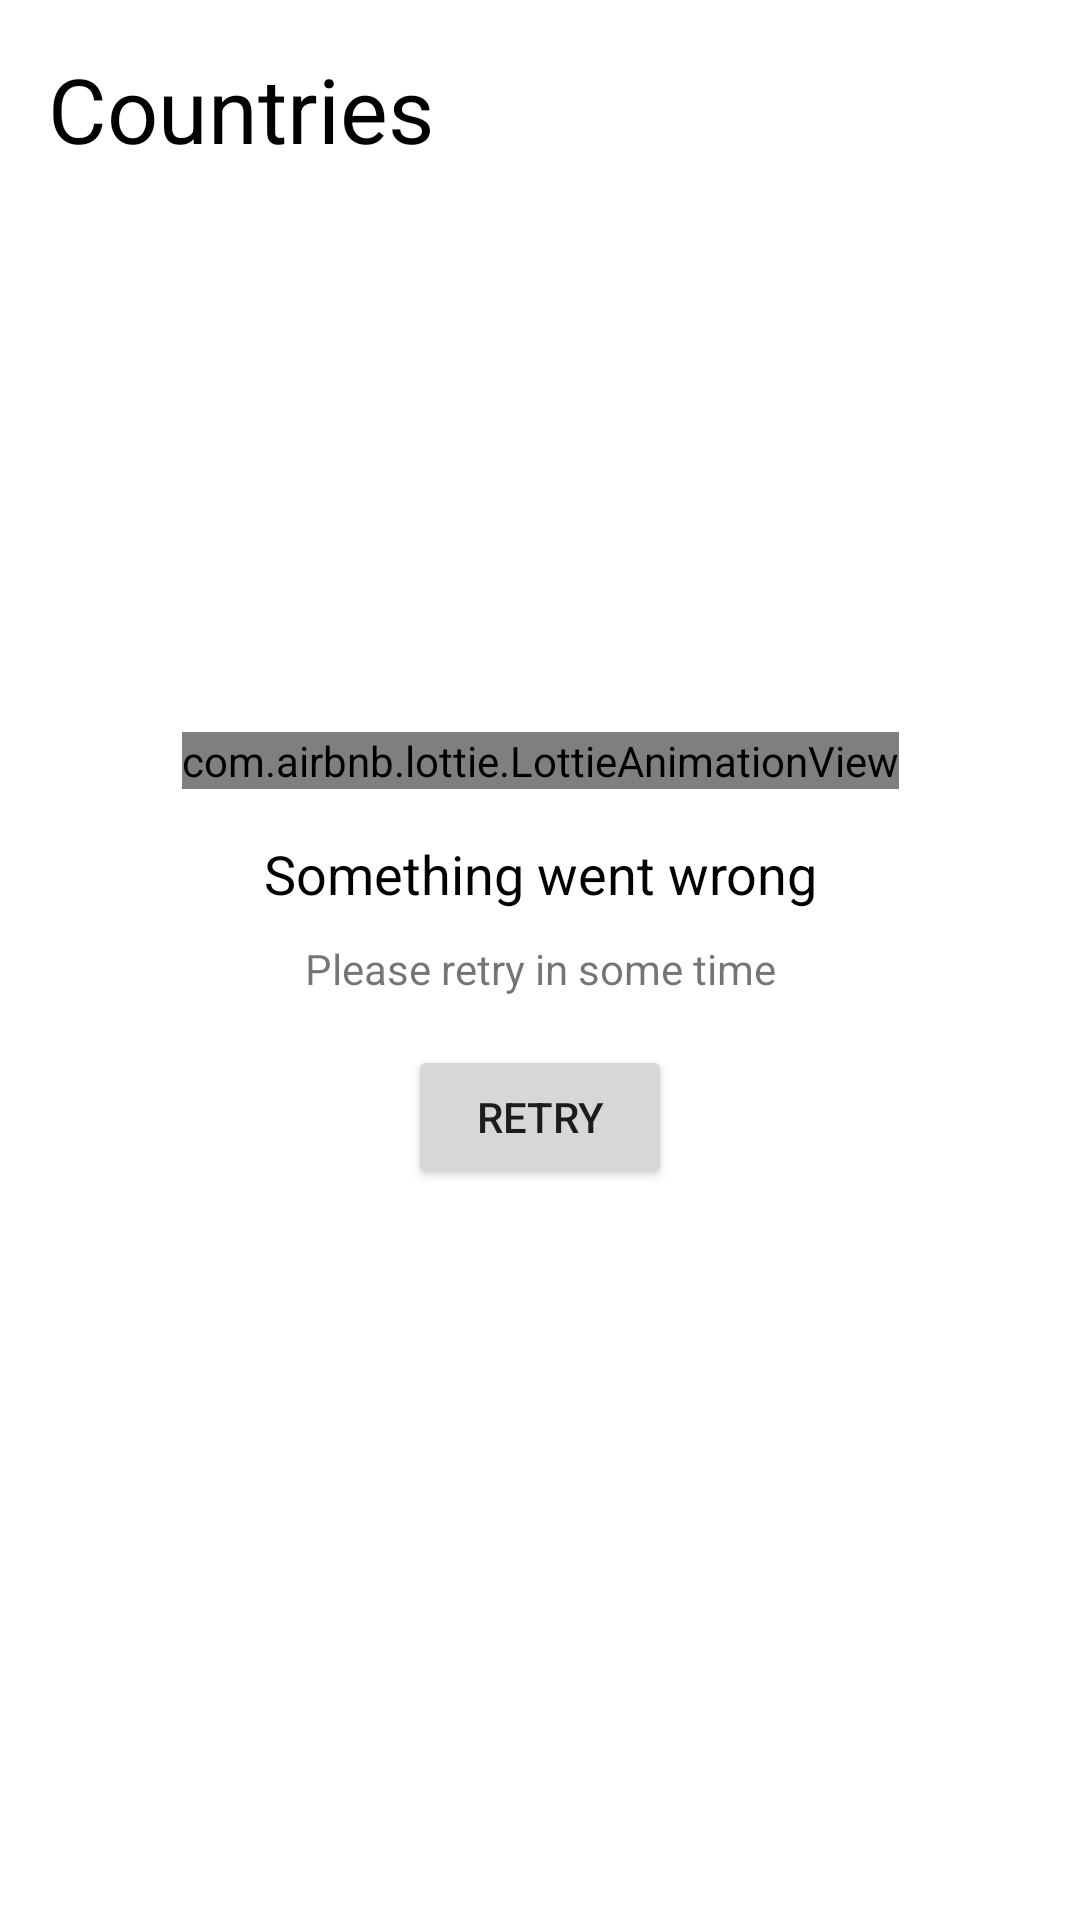

Write the Android layout XML for this screen, with the resource values it uses.
<!-- AndroidManifest.xml: application theme Theme.CountryState -->
<!-- res/layout/fragment_country.xml -->
<?xml version="1.0" encoding="utf-8"?>
<androidx.constraintlayout.widget.ConstraintLayout xmlns:android="http://schemas.android.com/apk/res/android"
    xmlns:app="http://schemas.android.com/apk/res-auto"
    xmlns:tools="http://schemas.android.com/tools"
    android:layout_width="match_parent"
    android:layout_height="match_parent"
    tools:context=".country.presentation.MainActivity">

    <include
        android:id="@+id/loadingView"
        android:layout_width="@dimen/dimens_0"
        android:layout_height="@dimen/dimens_0"
        layout="@layout/view_loading"
        tools:visibility="gone"
        app:layout_constraintTop_toTopOf="parent"
        app:layout_constraintStart_toStartOf="parent"
        app:layout_constraintEnd_toEndOf="parent"
        app:layout_constraintBottom_toBottomOf="parent"/>

    <include
        android:id="@+id/errorView"
        android:layout_width="@dimen/dimens_0"
        android:layout_height="@dimen/dimens_0"
        layout="@layout/view_error"
        tools:visibility="gone"
        app:layout_constraintTop_toTopOf="parent"
        app:layout_constraintStart_toStartOf="parent"
        app:layout_constraintEnd_toEndOf="parent"
        app:layout_constraintBottom_toBottomOf="parent"/>

    <androidx.constraintlayout.widget.ConstraintLayout
        android:id="@+id/main"
        android:layout_width="@dimen/dimens_0"
        android:layout_height="@dimen/dimens_0"
        android:padding="@dimen/dimens_16"
        app:layout_constraintTop_toTopOf="parent"
        app:layout_constraintStart_toStartOf="parent"
        app:layout_constraintEnd_toEndOf="parent"
        app:layout_constraintBottom_toBottomOf="parent">

        <TextView
            android:id="@+id/screenTitle"
            android:layout_width="wrap_content"
            android:layout_height="wrap_content"
            android:text="@string/txt_countries"
            android:textColor="@color/black"
            android:textSize="@dimen/text_30"
            app:layout_constraintTop_toTopOf="parent"
            app:layout_constraintStart_toStartOf="parent"/>

        <androidx.recyclerview.widget.RecyclerView
            android:id="@+id/rvCountry"
            android:layout_width="@dimen/dimens_0"
            android:layout_height="@dimen/dimens_0"
            android:layout_marginTop="@dimen/dimens_16"
            app:layoutManager="androidx.recyclerview.widget.LinearLayoutManager"
            app:layout_constraintTop_toBottomOf="@id/screenTitle"
            app:layout_constraintStart_toStartOf="parent"
            app:layout_constraintEnd_toEndOf="parent"
            app:layout_constraintBottom_toBottomOf="parent"/>

    </androidx.constraintlayout.widget.ConstraintLayout>

</androidx.constraintlayout.widget.ConstraintLayout>
<!-- res/layout/view_loading.xml (included above) -->
<?xml version="1.0" encoding="utf-8"?>
<androidx.constraintlayout.widget.ConstraintLayout xmlns:android="http://schemas.android.com/apk/res/android"
    android:layout_width="match_parent"
    android:layout_height="match_parent"
    android:padding="@dimen/dimens_16"
    android:background="@color/white"
    xmlns:app="http://schemas.android.com/apk/res-auto">

    <com.airbnb.lottie.LottieAnimationView
        android:id="@+id/progress"
        android:layout_width="wrap_content"
        android:layout_height="wrap_content"
        app:lottie_rawRes="@raw/lottie_loading"
        app:lottie_autoPlay="true"
        app:lottie_loop="true"
        app:layout_constraintVertical_chainStyle="packed"
        app:layout_constraintStart_toStartOf="parent"
        app:layout_constraintEnd_toEndOf="parent"
        app:layout_constraintTop_toTopOf="parent"
        app:layout_constraintBottom_toTopOf="@id/loadingTitle"/>

    <TextView
        android:id="@+id/loadingTitle"
        android:layout_width="wrap_content"
        android:layout_height="wrap_content"
        android:textSize="@dimen/text_18"
        android:gravity="center_horizontal"
        android:textColor="@color/black"
        android:layout_marginTop="@dimen/dimens_16"
        android:text="@string/txt_loading_title"
        app:layout_constraintTop_toBottomOf="@id/progress"
        app:layout_constraintStart_toStartOf="parent"
        app:layout_constraintEnd_toEndOf="parent"
        app:layout_constraintBottom_toTopOf="@id/loadingSubtitle"/>

    <TextView
        android:id="@+id/loadingSubtitle"
        android:layout_width="wrap_content"
        android:layout_height="wrap_content"
        android:textSize="@dimen/text_14"
        android:gravity="center_horizontal"
        android:layout_marginTop="@dimen/dimens_10"
        android:text="@string/txt_loading_subtitle"
        app:layout_constraintTop_toBottomOf="@id/loadingTitle"
        app:layout_constraintStart_toStartOf="parent"
        app:layout_constraintEnd_toEndOf="parent"
        app:layout_constraintBottom_toBottomOf="parent"/>

</androidx.constraintlayout.widget.ConstraintLayout>
<!-- res/layout/view_error.xml (included above) -->
<?xml version="1.0" encoding="utf-8"?>
<androidx.constraintlayout.widget.ConstraintLayout xmlns:android="http://schemas.android.com/apk/res/android"
    android:layout_width="match_parent"
    android:layout_height="match_parent"
    android:padding="@dimen/dimens_16"
    android:background="@color/white"
    xmlns:app="http://schemas.android.com/apk/res-auto">

    <com.airbnb.lottie.LottieAnimationView
        android:id="@+id/errorImage"
        android:layout_width="wrap_content"
        android:layout_height="wrap_content"
        app:lottie_rawRes="@raw/lottie_error"
        app:lottie_loop="true"
        app:lottie_autoPlay="true"
        app:layout_constraintVertical_chainStyle="packed"
        app:layout_constraintStart_toStartOf="parent"
        app:layout_constraintEnd_toEndOf="parent"
        app:layout_constraintTop_toTopOf="parent"
        app:layout_constraintBottom_toTopOf="@id/errorTitle"/>

    <TextView
        android:id="@+id/errorTitle"
        android:layout_width="wrap_content"
        android:layout_height="wrap_content"
        android:textSize="@dimen/text_18"
        android:gravity="center_horizontal"
        android:textColor="@color/black"
        android:layout_marginTop="@dimen/dimens_16"
        android:text="@string/txt_error_title"
        app:layout_constraintTop_toBottomOf="@id/errorImage"
        app:layout_constraintStart_toStartOf="parent"
        app:layout_constraintEnd_toEndOf="parent"
        app:layout_constraintBottom_toTopOf="@id/errorSubtitle"/>

    <TextView
        android:id="@+id/errorSubtitle"
        android:layout_width="wrap_content"
        android:layout_height="wrap_content"
        android:textSize="@dimen/text_14"
        android:gravity="center_horizontal"
        android:layout_marginTop="@dimen/dimens_10"
        android:text="@string/txt_error_subtitle"
        app:layout_constraintTop_toBottomOf="@id/errorTitle"
        app:layout_constraintStart_toStartOf="parent"
        app:layout_constraintEnd_toEndOf="parent"
        app:layout_constraintBottom_toTopOf="@id/btnRetry"/>

    <Button
        android:id="@+id/btnRetry"
        android:layout_width="wrap_content"
        android:layout_height="wrap_content"
        android:textSize="@dimen/text_14"
        android:layout_marginTop="@dimen/dimens_16"
        android:text="@string/txt_retry"
        app:layout_constraintTop_toBottomOf="@id/errorSubtitle"
        app:layout_constraintStart_toStartOf="parent"
        app:layout_constraintEnd_toEndOf="parent"
        app:layout_constraintBottom_toBottomOf="parent"/>

</androidx.constraintlayout.widget.ConstraintLayout>
<!-- resources referenced by this layout -->
<resources>
  <dimen name="dimens_0">0dp</dimen>
  <dimen name="dimens_10">10dp</dimen>
  <dimen name="dimens_16">16dp</dimen>
  <dimen name="text_14">14sp</dimen>
  <dimen name="text_18">18sp</dimen>
  <dimen name="text_30">30sp</dimen>
  <string name="txt_countries">Countries</string>
  <string name="txt_error_subtitle">Please retry in some time</string>
  <string name="txt_error_title">Something went wrong</string>
  <string name="txt_loading_subtitle">Please wait while we are fetching your content</string>
  <string name="txt_loading_title">Loading…</string>
  <string name="txt_retry">Retry</string>
  <style name="Theme.CountryState" parent="Theme.AppCompat.Light.NoActionBar">
          
          <item name="colorPrimary">@color/purple_500</item>
          <item name="colorPrimaryVariant">@color/purple_700</item>
          <item name="colorOnPrimary">@color/white</item>
          
          <item name="colorSecondary">@color/teal_200</item>
          <item name="colorSecondaryVariant">@color/teal_700</item>
          <item name="colorOnSecondary">@color/black</item>
          
          <item name="android:statusBarColor" tools:targetApi="l">?attr/colorPrimaryVariant</item>
          
      </style>
  <!-- not gathered from this repository: default colours our renderer supplied (Android Studio template values) -->
  <color name="purple_500">#FF6200EE</color>
  <color name="purple_700">#FF3700B3</color>
  <color name="teal_200">#FF03DAC5</color>
  <color name="teal_700">#FF018786</color>
  <color name="black">#FF000000</color>
  <color name="white">#FFFFFFFF</color>
</resources>
